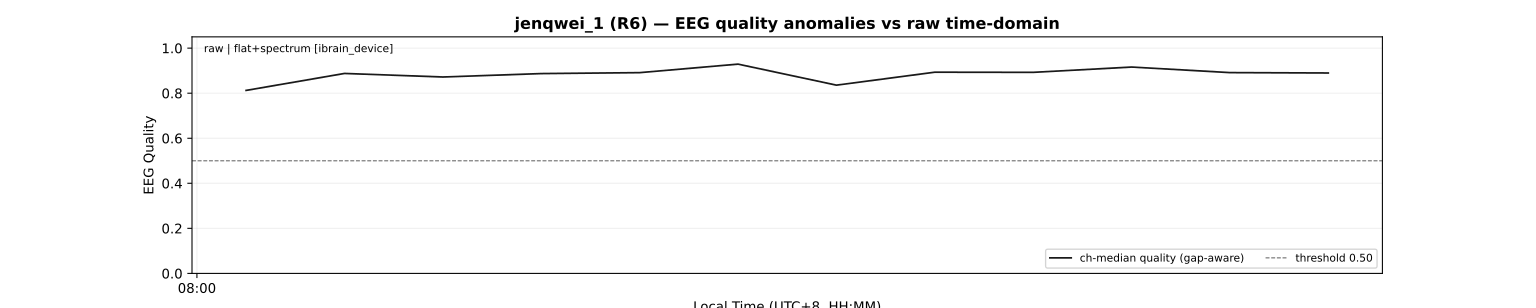

The table this chart was drawn from, first rows:
window_start_idx, window_end_idx, window_center_us, qmed, clip, flat, gap, severity, reasons, quality_diagnostic_state, quality_diagnostic_reason, quality_stage, quality_score_policy
0, 2500, 2500000, 0.8123, 0.0, 0.0, 0.002, 0.0002, [], valid, [], raw, legacy_overall
2500, 5000, 7500000, 0.8876, 0.0, 0.0, 0.002, 0.0002, [], valid, [], raw, legacy_overall
5000, 7500, 12500000, 0.8719, 0.0, 0.0, 0.002, 0.0002, [], valid, [], raw, legacy_overall
7500, 10000, 17500000, 0.887, 0.0, 0.0, 0.002, 0.0002, [], valid, [], raw, legacy_overall
10000, 12500, 22500000, 0.8912, 0.0, 0.0, 0.002, 0.0002, [], valid, [], raw, legacy_overall
12500, 15000, 27500000, 0.929, 0.0, 0.0, 0.002, 0.0002, [], valid, [], raw, legacy_overall
15000, 17500, 32500000, 0.8357, 0.0, 0.0, 0.002, 0.0002, [], valid, [], raw, legacy_overall
17500, 20000, 37500000, 0.8932, 0.0, 0.0, 0.002, 0.0002, [], valid, [], raw, legacy_overall
20000, 22500, 42500000, 0.8925, 0.0, 0.0, 0.002, 0.0002, [], valid, [], raw, legacy_overall
22500, 25000, 47500000, 0.916, 0.0, 0.0, 0.002, 0.0002, [], valid, [], raw, legacy_overall
25000, 27500, 52500000, 0.8913, 0.0, 0.0, 0.002, 0.0002, [], valid, [], raw, legacy_overall
27500, 30000, 57500000, 0.8897, 0.0, 0.0, 0.002, 0.0002, [], valid, [], raw, legacy_overall
